Run: headless pygame with SDL's dummy video driver; simulated clock (each Clock.tick advances the game by its frame time, no real sleeping); random seed 0; keys injected as events and as key.get_pressed() state; no mouse input.
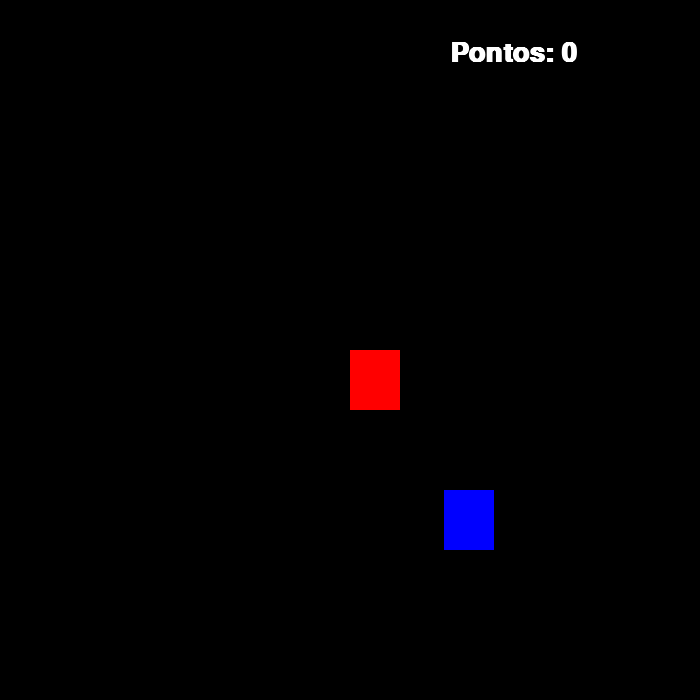
Frame 1 of 4 · flips 1–60 · no input
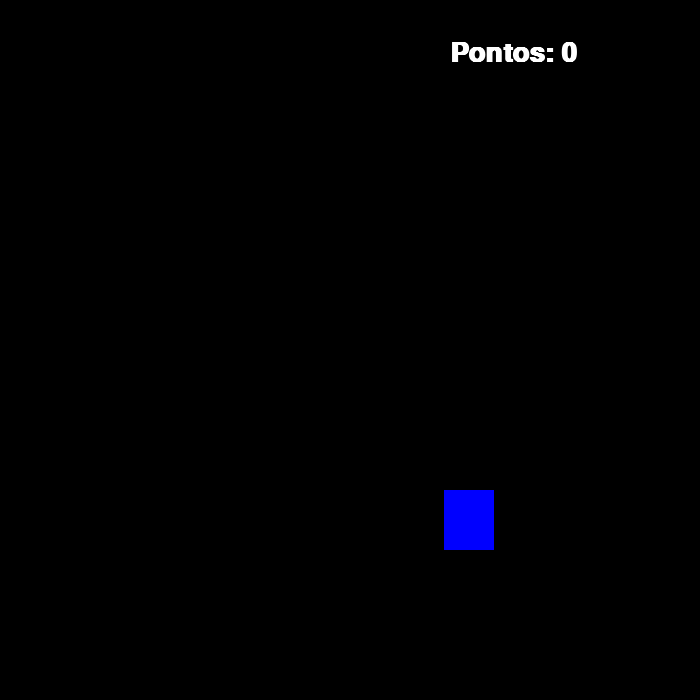
Frame 2 of 4 · flips 61–180 · tapped SPACE, RETURN · held RIGHT (→), D
Frame 3 of 4 · flips 181–300 · held DOWN (↓), S · screen unchanged from frame 2, image omitted
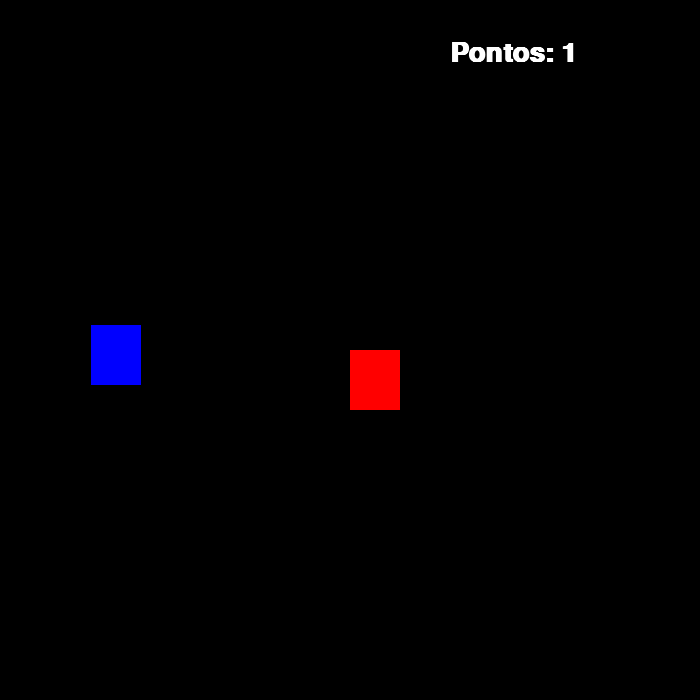
Frame 4 of 4 · flips 301–420 · held LEFT (←), A, UP (↑), W

The pygame program that drew these frames:

import pygame
from pygame.locals import *
from sys import exit
from random import randint

pygame.init() #Iniciando funções do pygame

larguratela = 700
alturatela = 700
nome = "Nokia Reminder"
x = larguratela/2
y = alturatela/2

x_azul = randint(50, 650)
y_azul = randint(60, 640)

fonte = pygame.font.SysFont('comic sans', 40, True, False)
pontos = 0

tela = pygame.display.set_mode((larguratela, alturatela))
pygame.display.set_caption(nome)
clock = pygame.time.Clock()

while True:
    clock.tick(280)
    tela.fill((0, 0, 0))

    mensagem = f'Pontos: {pontos}'
    textofinal = fonte.render(mensagem, True, (255, 255, 255))

    for event in pygame.event.get():
        if event.type == QUIT:
            pygame.quit()
            exit()

        if event.type == KEYDOWN:
            if event.key == K_a:
                x = x - 5
            if event.key == K_d:
                x = x + 5
            if event.key == K_w:
                y = y - 5
            if event.key == K_s:
                y = y + 5

    if pygame.key.get_pressed()[K_a]:
        x = x - 5
    if pygame.key.get_pressed()[K_d]:
        x = x + 5    
    if pygame.key.get_pressed()[K_w]:
        y = y - 5
    if pygame.key.get_pressed()[K_s]:
        y = y + 5 

    ret_vermleho = pygame.draw.rect(tela, (255,0,0), (x,y,50,60)) 
    ret_azul = pygame.draw.rect(tela, (0, 0, 255), (x_azul, y_azul, 50, 60))
   
    if ret_vermleho.colliderect(ret_azul):
        x_azul = randint(50, 650)
        y_azul = randint(60, 640)
        pontos = pontos + 1

    tela.blit(textofinal, (450, 40))

    pygame.display.update()
